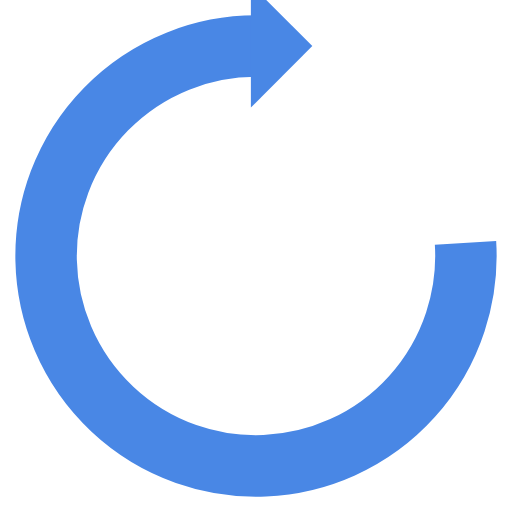
t = 0.00 s
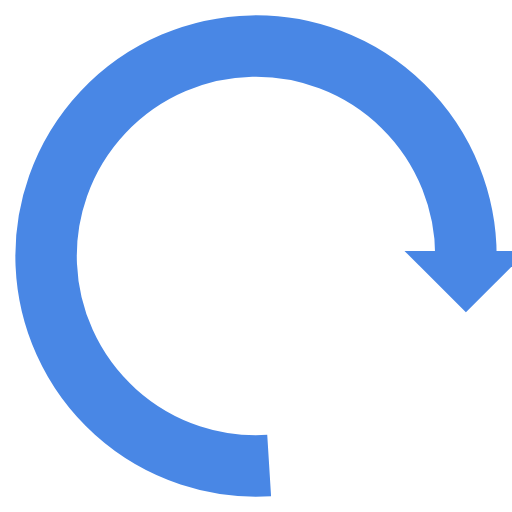
t = 0.46 s
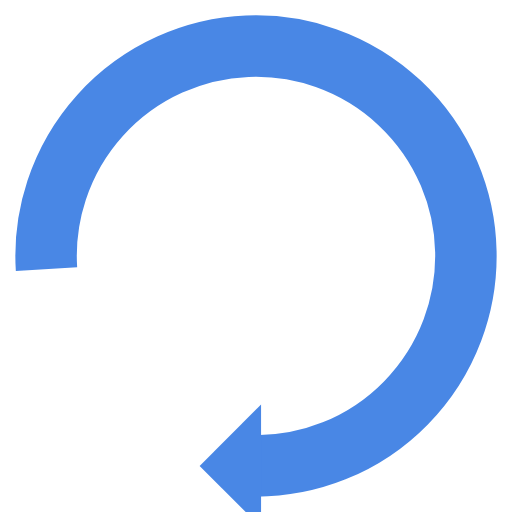
t = 0.93 s
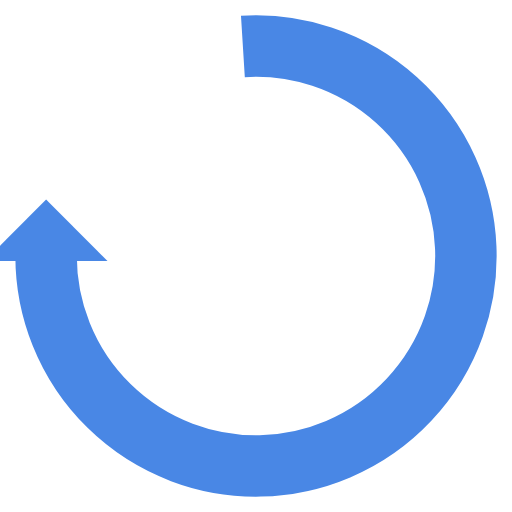
t = 1.39 s

The animated SVG that drew these frames (rendered in a browser with its animation timeline set to each time). Animation: 1 SMIL element (animateTransform=1); one cycle of 1.85 s, repeats indefinitely.

<?xml version="1.0" encoding="utf-8"?>
<svg xmlns="http://www.w3.org/2000/svg" xmlns:xlink="http://www.w3.org/1999/xlink" style="margin: auto; background: none; display: block; shape-rendering: auto;" width="204px" height="204px" viewBox="0 0 100 100" preserveAspectRatio="xMidYMid">
<g>
  <path d="M50 9A41 41 0 1 0 90.91909586555914 47.425588699298174" fill="none" stroke="#4987e5" stroke-width="12"></path>
  <path d="M49 -3L49 21L61 9L49 -3" fill="#4987e5"></path>
  <animateTransform attributeName="transform" type="rotate" repeatCount="indefinite" dur="1.8518518518518516s" values="0 50 50;360 50 50" keyTimes="0;1"></animateTransform>
</g>
<!-- [ldio] generated by https://loading.io/ --></svg>
